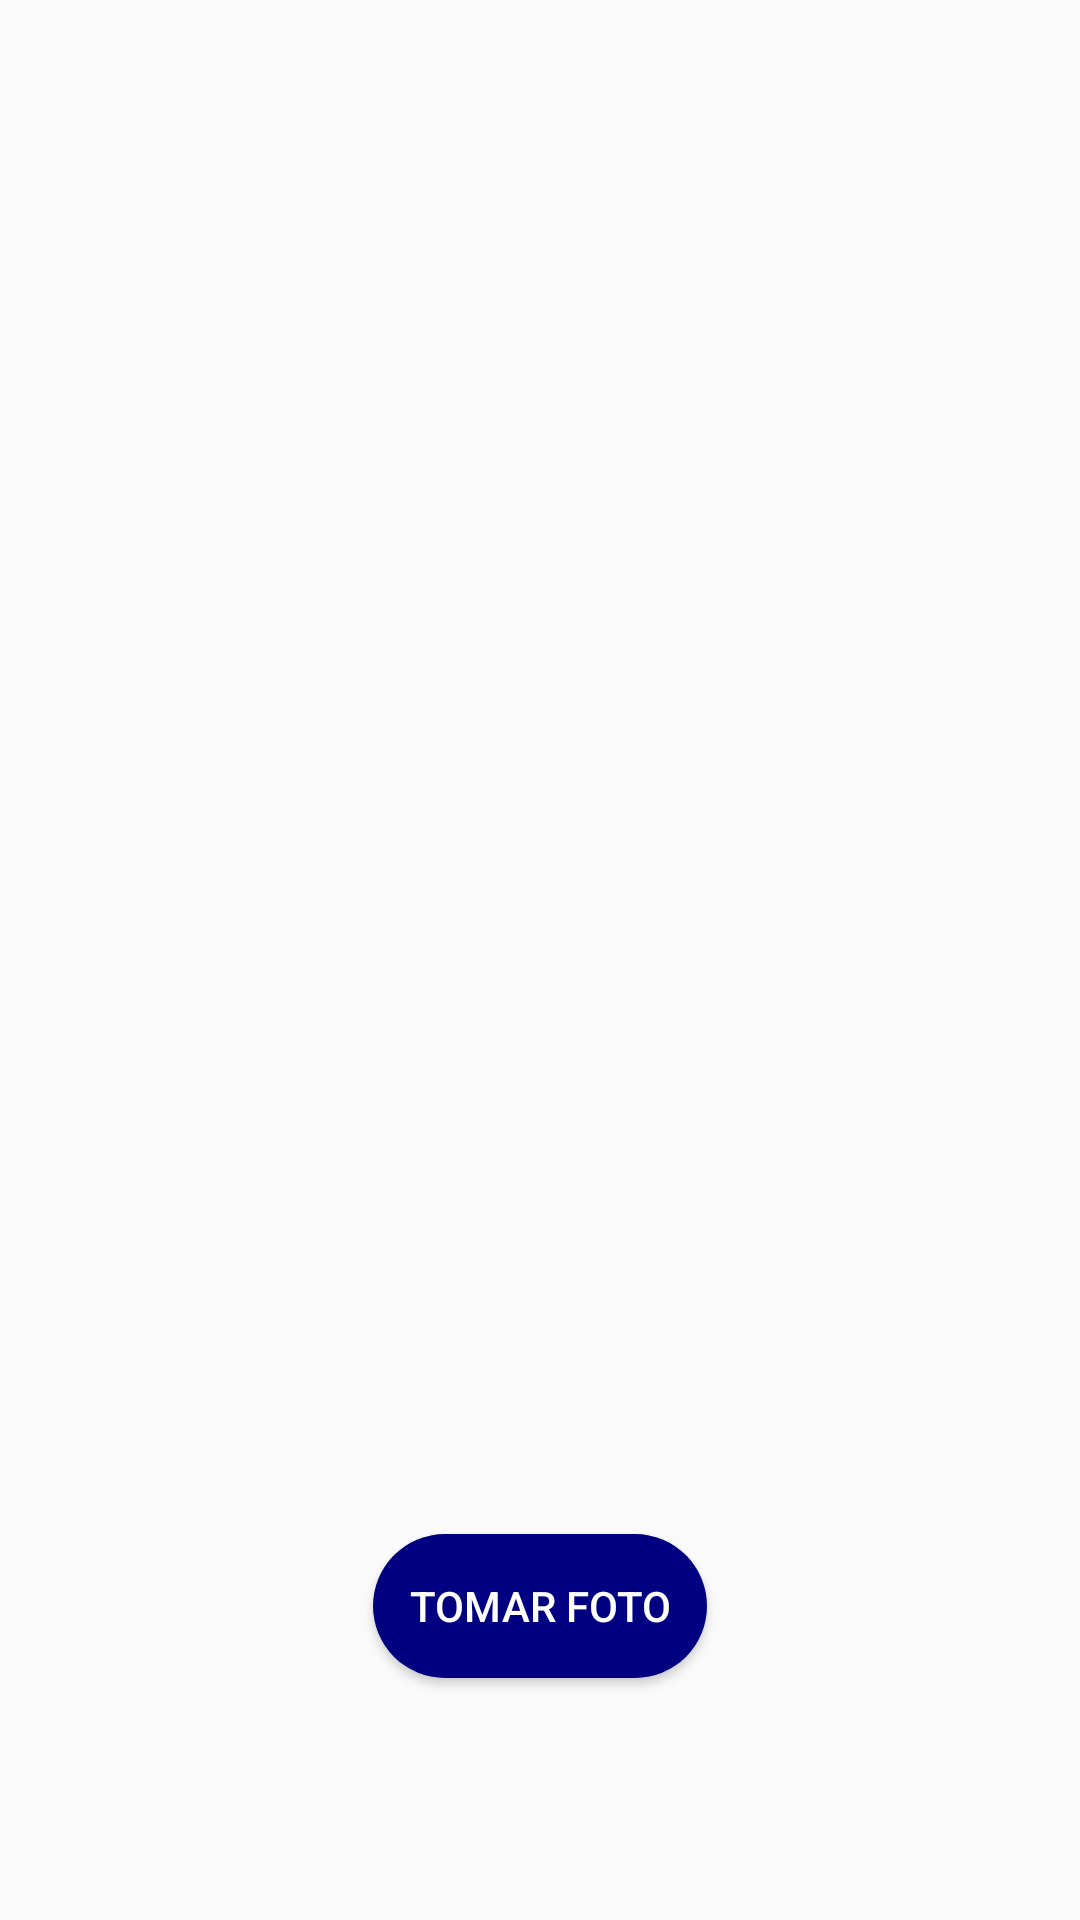

Here is an Android app screen rendered from its layout file. Give the layout XML and the strings, colors and styles it references.
<!-- AndroidManifest.xml: application theme AppTheme -->
<!-- res/layout/activity_camera.xml -->
<?xml version="1.0" encoding="utf-8"?>
<androidx.constraintlayout.widget.ConstraintLayout xmlns:android="http://schemas.android.com/apk/res/android"
    android:layout_width="match_parent"
    android:layout_height="match_parent"
    xmlns:app="http://schemas.android.com/apk/res-auto">

    <ImageView
        android:id="@+id/capturedImage"
        android:layout_width="match_parent"
        android:layout_height="500dp"
        android:layout_margin="16dp"
        android:scaleType="centerCrop"
        app:layout_constraintBottom_toBottomOf="parent"
        app:layout_constraintEnd_toEndOf="parent"
        app:layout_constraintHorizontal_bias="0.0"
        app:layout_constraintStart_toStartOf="parent"
        app:layout_constraintTop_toTopOf="parent"
        app:layout_constraintVertical_bias="0.16" />

    <Button
        android:id="@+id/capture_button"
        android:layout_width="wrap_content"
        android:layout_height="wrap_content"
        android:layout_marginTop="16dp"
        android:backgroundTint="@color/blue_ieo"
        android:text="@string/take_photo"
        app:layout_constraintBottom_toBottomOf="parent"
        app:layout_constraintEnd_toEndOf="parent"
        app:layout_constraintStart_toStartOf="parent"
        app:layout_constraintTop_toTopOf="parent"
        app:layout_constraintVertical_bias="0.86" />

</androidx.constraintlayout.widget.ConstraintLayout>
<!-- resources referenced by this layout -->
<resources>
  <color name="blue_ieo">#000080</color>
  <string name="take_photo">TOMAR FOTO</string>
  <style name="AppTheme" parent="Theme.AppCompat.Light.DarkActionBar">
          <item name="android:screenOrientation">portrait</item>
          <item name="buttonStyle">@style/CustomButtonStyle</item>
      </style>
  <style name="CustomButtonStyle" parent="Widget.AppCompat.Button">
          <item name="android:background">@drawable/boton_shape</item> 
          <item name="android:textColor">@android:color/white</item> 
          <item name="android:padding">12dp</item> 
          <item name="android:layout_margin">8dp</item> 
      </style>
  <!-- drawable boton_shape (drawable) -->
  <?xml version="1.0" encoding="utf-8"?>
  <shape xmlns:android="http://schemas.android.com/apk/res/android" android:shape="rectangle">
      <corners android:radius="100dp" /> 
      <solid android:color="@color/blue_ieo" /> 
  </shape>
</resources>
